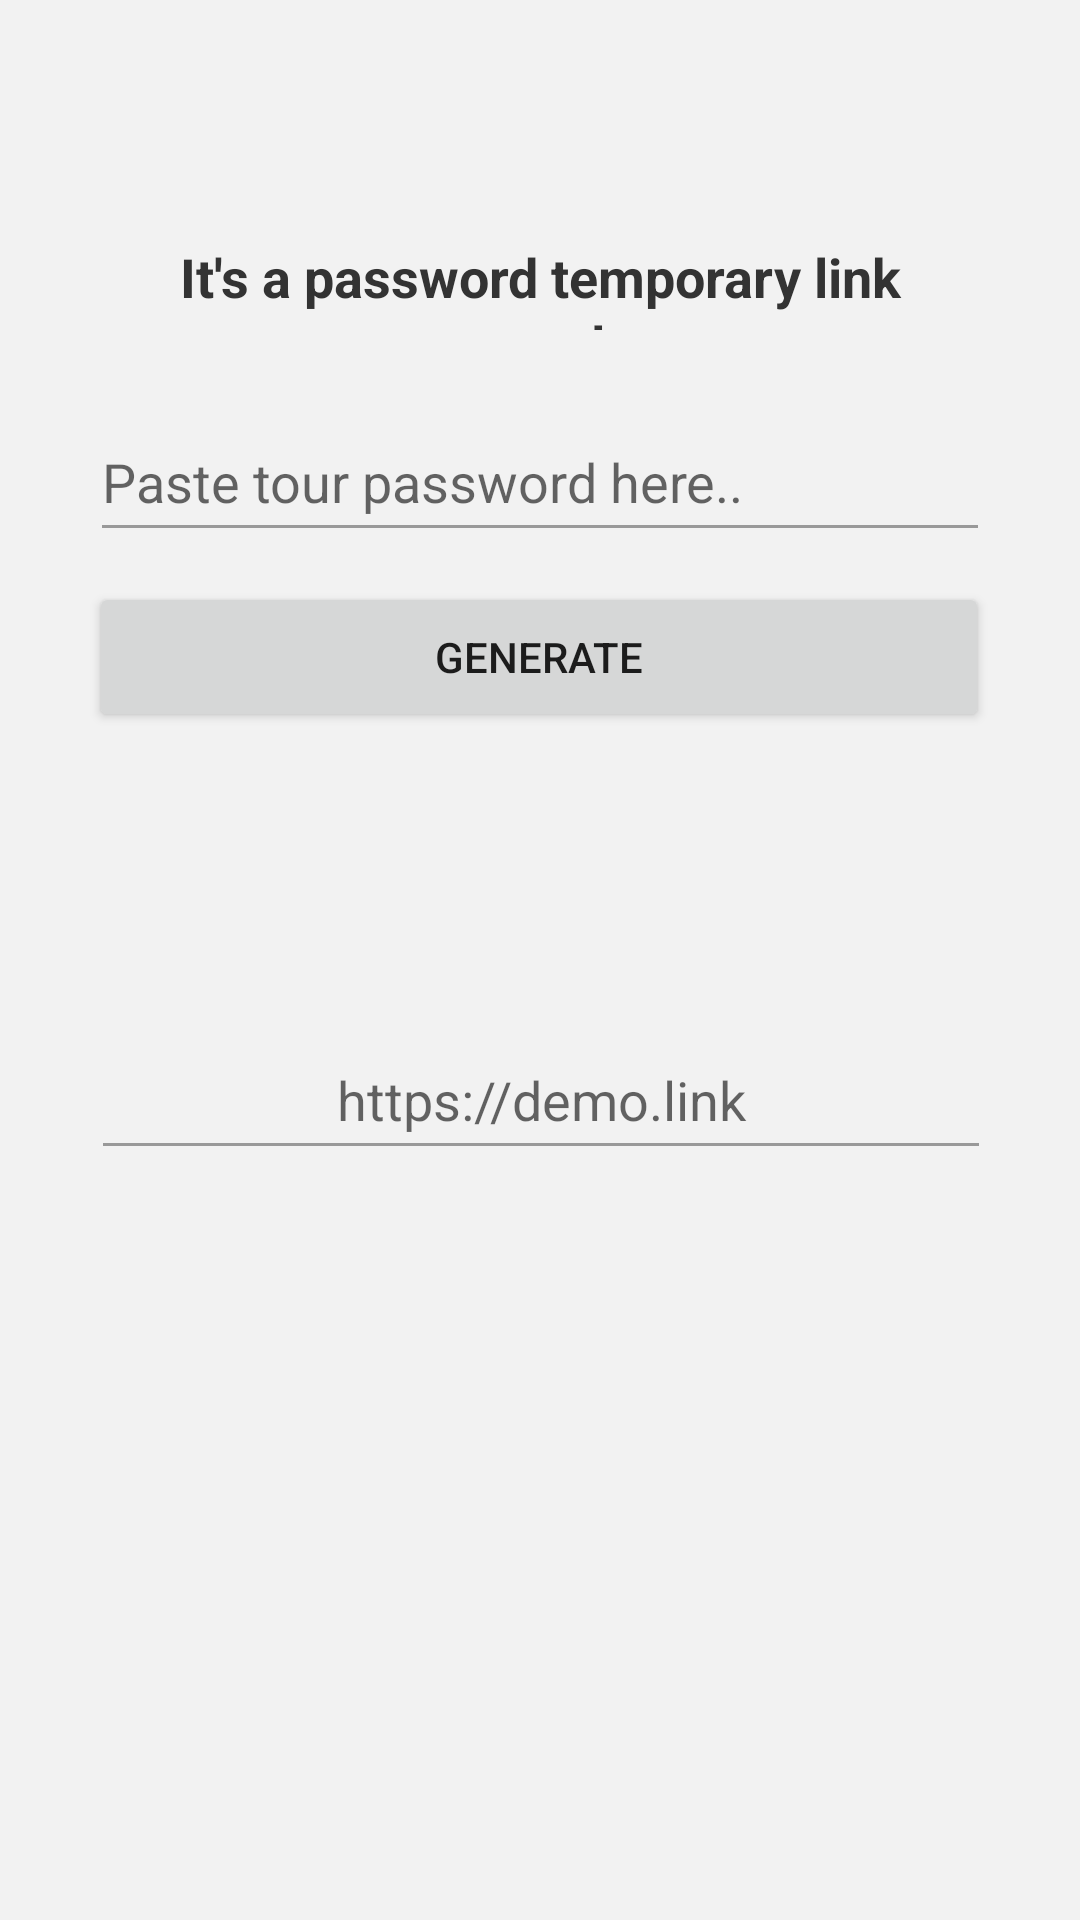

Android layout source for this screen:
<!-- AndroidManifest.xml: application theme AppTheme -->
<!-- res/layout/fragment_generator.xml -->
<?xml version="1.0" encoding="utf-8"?>
<android.support.constraint.ConstraintLayout
        xmlns:android="http://schemas.android.com/apk/res/android"
        xmlns:tools="http://schemas.android.com/tools"
        xmlns:app="http://schemas.android.com/apk/res-auto"
        android:id="@+id/generator_layout"
        android:background="@color/colorBackground"
        android:layout_width="match_parent"
        android:layout_height="match_parent"
        tools:context=".MainActivity">

    <TextView
            android:id="@+id/generator_title"
            android:layout_width="match_parent"
            android:layout_height="30dp"
            android:paddingRight="10pt"
            android:paddingLeft="10pt"
            android:text="@string/generator_fragment_title"
            app:layout_constraintEnd_toEndOf="parent"
            android:textAlignment="center"
            app:layout_constraintStart_toStartOf="parent"
            android:textColor="@color/colorPrimaryDark"
            android:textSize="18sp"
            android:textStyle="bold"
            android:fontFamily="sans-serif" android:layout_marginTop="80dp" app:layout_constraintTop_toTopOf="parent"
            app:layout_constraintHorizontal_bias="0.0"/>

    <EditText android:id="@+id/generator_password_field"
              android:layout_weight="1"
              android:layout_width="300dp"
              android:layout_height="50dp"
              android:hint="@string/generator_password_field"
              android:layout_marginTop="24dp"
              android:textAlignment="textStart"
              app:layout_constraintTop_toBottomOf="@+id/generator_title" android:layout_marginEnd="8dp"
              app:layout_constraintEnd_toEndOf="parent" android:layout_marginStart="8dp"
              app:layout_constraintStart_toStartOf="parent" android:inputType="textPassword"
              android:theme="@style/EditTextTheme"/>

    <Button
            android:id="@+id/generator_generate_button"
            android:text="GENERATE"
            android:layout_x="10dp"
            android:layout_y="5dp"
            android:layout_width="300dp"
            android:layout_height="50dp" android:layout_marginEnd="8dp"
            app:layout_constraintEnd_toEndOf="parent" android:layout_marginStart="8dp"
            app:layout_constraintStart_toStartOf="parent"
            app:layout_constraintHorizontal_bias="0.494" android:layout_marginTop="10dp"
            app:layout_constraintTop_toBottomOf="@+id/generator_password_field" android:onClick="sendRequest"/>

    <TextView
            android:id="@+id/generator_message_label"
            android:layout_width="300dp"
            android:layout_height="wrap_content"
            app:layout_constraintEnd_toEndOf="parent"
            android:textAlignment="center"
            app:layout_constraintStart_toStartOf="parent"
            android:textColor="@color/colorPrimaryDark"
            android:textSize="14sp"
            android:textStyle="normal"
            android:fontFamily="sans-serif" android:layout_marginTop="8dp"
            app:layout_constraintHorizontal_bias="0.495"
            app:layout_constraintTop_toBottomOf="@+id/generator_generate_button"/>

    <EditText android:id="@+id/generator_link_field"
              android:layout_weight="1"
              android:layout_width="300dp"
              android:layout_height="50dp"
              android:hint="@string/generator_link_field"
              android:layout_marginTop="96dp"
              android:textAlignment="center"
              android:theme="@style/EditTextTheme"
              app:layout_constraintTop_toBottomOf="@+id/generator_generate_button" android:layout_marginEnd="8dp"
              app:layout_constraintEnd_toEndOf="parent" android:layout_marginStart="8dp"
              app:layout_constraintStart_toStartOf="parent" android:inputType="none"
              app:layout_constraintHorizontal_bias="0.505"/>



</android.support.constraint.ConstraintLayout>
<!-- resources referenced by this layout -->
<resources>
  <color name="colorBackground">#f2f2f2</color>
  <color name="colorPrimaryDark">#333333</color>
  <string name="generator_fragment_title">It\'s a password temporary link generator</string>
  <string name="generator_link_field">https://demo.link</string>
  <string name="generator_password_field">Paste tour password here..</string>
  <style name="EditTextTheme" parent="Theme.AppCompat.Light.DarkActionBar">
          <item name="colorControlNormal">@color/colorPrimaryLight</item>
          <item name="colorControlActivated">@color/colorPrimary</item>
          <item name="colorControlHighlight">@color/colorPrimaryLight</item>
      </style>
  <style name="AppTheme" parent="Theme.AppCompat.Light.DarkActionBar">
          
          <item name="colorPrimary">@color/colorPrimary</item>
          <item name="colorPrimaryDark">@color/colorPrimaryDark</item>
          <item name="colorAccent">@color/colorPrimaryLight</item>
      </style>
  <color name="colorPrimaryLight">#999</color>
  <color name="colorPrimary">#F78D15</color>
</resources>
